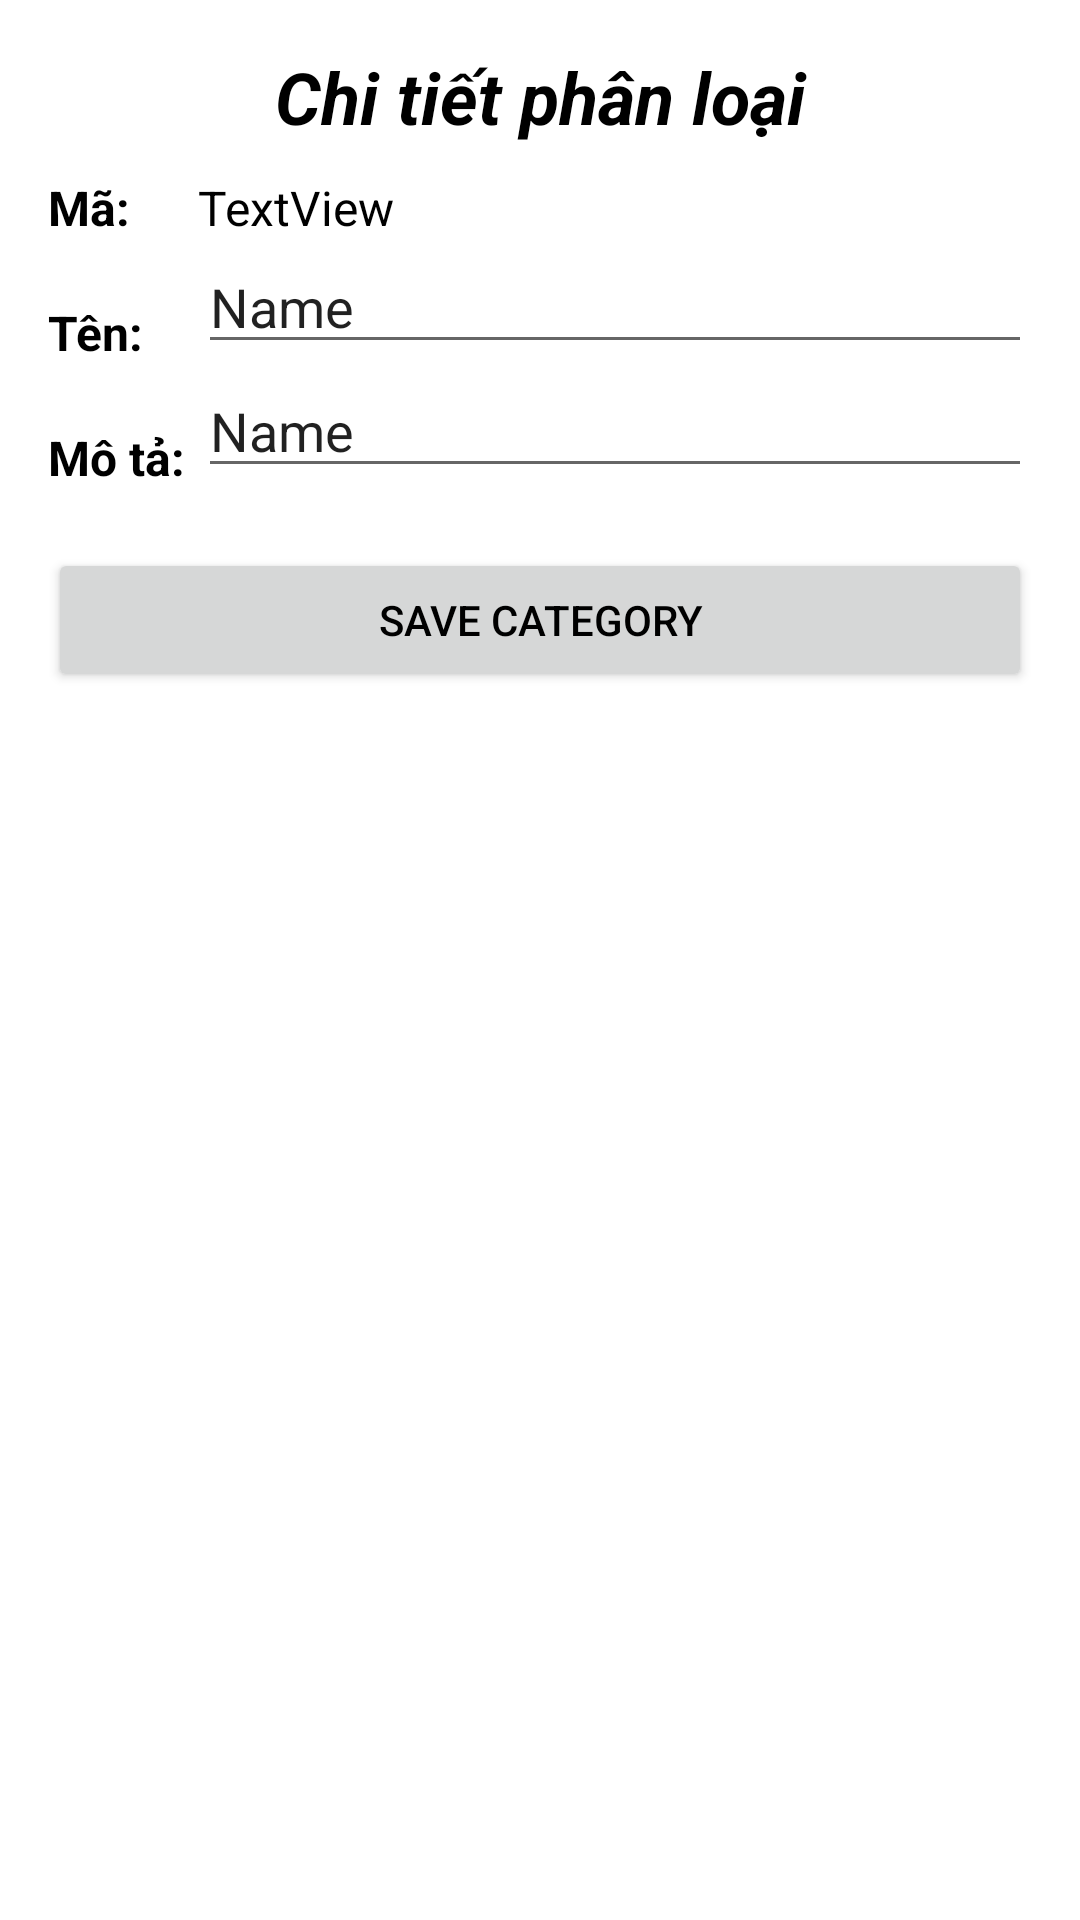

Layout XML and referenced resources for this Android screen:
<!-- AndroidManifest.xml: application theme Theme.HN21_CPL_Android_03G2 -->
<!-- res/layout/fragment_detail_category.xml -->
<?xml version="1.0" encoding="utf-8"?>
<RelativeLayout xmlns:android="http://schemas.android.com/apk/res/android"
    android:layout_width="match_parent"
    android:layout_height="match_parent"
    android:padding="16dp">

    <TextView
        android:id="@+id/textView5"
        android:layout_width="match_parent"
        android:layout_height="wrap_content"
        android:gravity="center_horizontal"
        android:text="Chi tiết phân loại"
        android:textSize="24sp"
        android:textStyle="italic|bold" />

    <TextView
        android:id="@+id/textView3"
        android:layout_width="50dp"
        android:layout_height="wrap_content"
        android:layout_below="@id/textView5"
        android:layout_alignParentStart="true"
        android:layout_marginTop="10dp"
        android:text="Mã:"
        android:textSize="16sp"
        android:textStyle="bold" />

    <TextView
        android:id="@+id/tv_detail_category_id"
        android:layout_width="match_parent"
        android:layout_height="wrap_content"
        android:layout_below="@id/textView5"
        android:layout_marginTop="10dp"
        android:layout_toEndOf="@id/textView3"
        android:text="TextView"
        android:textSize="16sp" />

    <TextView
        android:id="@+id/textview6"
        android:layout_width="50dp"
        android:layout_height="wrap_content"
        android:layout_below="@id/textView3"
        android:layout_alignParentStart="true"
        android:layout_marginTop="20dp"
        android:text="Tên:"
        android:textSize="16sp"
        android:textStyle="bold" />

    <EditText
        android:id="@+id/et_Name_DetailCat"
        android:layout_width="match_parent"
        android:layout_height="wrap_content"
        android:layout_below="@id/tv_detail_category_id"
        android:layout_toEndOf="@id/textview6"
        android:ems="10"
        android:inputType="textPersonName"
        android:text="Name" />

    <TextView
        android:id="@+id/textview7"
        android:layout_width="50dp"
        android:layout_height="wrap_content"
        android:layout_below="@id/textview6"
        android:layout_alignParentStart="true"
        android:layout_marginTop="20dp"
        android:text="Mô tả:"
        android:textSize="16sp"
        android:textStyle="bold" />

    <EditText
        android:id="@+id/et_Des_DetailCat"
        android:layout_width="match_parent"
        android:layout_height="wrap_content"
        android:layout_below="@id/et_Name_DetailCat"
        android:layout_toEndOf="@id/textview7"
        android:ems="10"
        android:inputType="textPersonName"
        android:text="Name" />

    <Button
        android:id="@+id/btn_save_category"
        android:layout_width="match_parent"
        android:layout_height="wrap_content"
        android:layout_below="@id/et_Des_DetailCat"
        android:layout_marginTop="20dp"
        android:text="save category" />
</RelativeLayout>
<!-- resources referenced by this layout -->
<resources>
  <style name="Theme.HN21_CPL_Android_03G2" parent="Theme.MaterialComponents.DayNight.NoActionBar">
          <item name="windowActionBar">false</item>
          <item name="windowNoTitle">true</item>
          
          <item name="colorPrimary">@color/primary_color</item>
          <item name="colorPrimaryVariant">@color/primary_dark</item>
          <item name="colorOnPrimary">@color/white</item>
          
          <item name="colorSecondary">@color/primary_color</item>
          <item name="colorSecondaryVariant">@color/primary_light</item>
          <item name="colorOnSecondary">@color/black</item>
          
          <item name="android:statusBarColor" tools:targetApi="l">?attr/colorPrimaryVariant</item>
          
          <item name="android:textColor">@color/black</item>
      </style>
  <color name="primary_color">#4caf50</color>
  <color name="primary_dark">#087f23</color>
  <color name="white">#FFFFFFFF</color>
  <color name="primary_light">#80e27e</color>
  <color name="black">#FF000000</color>
</resources>
